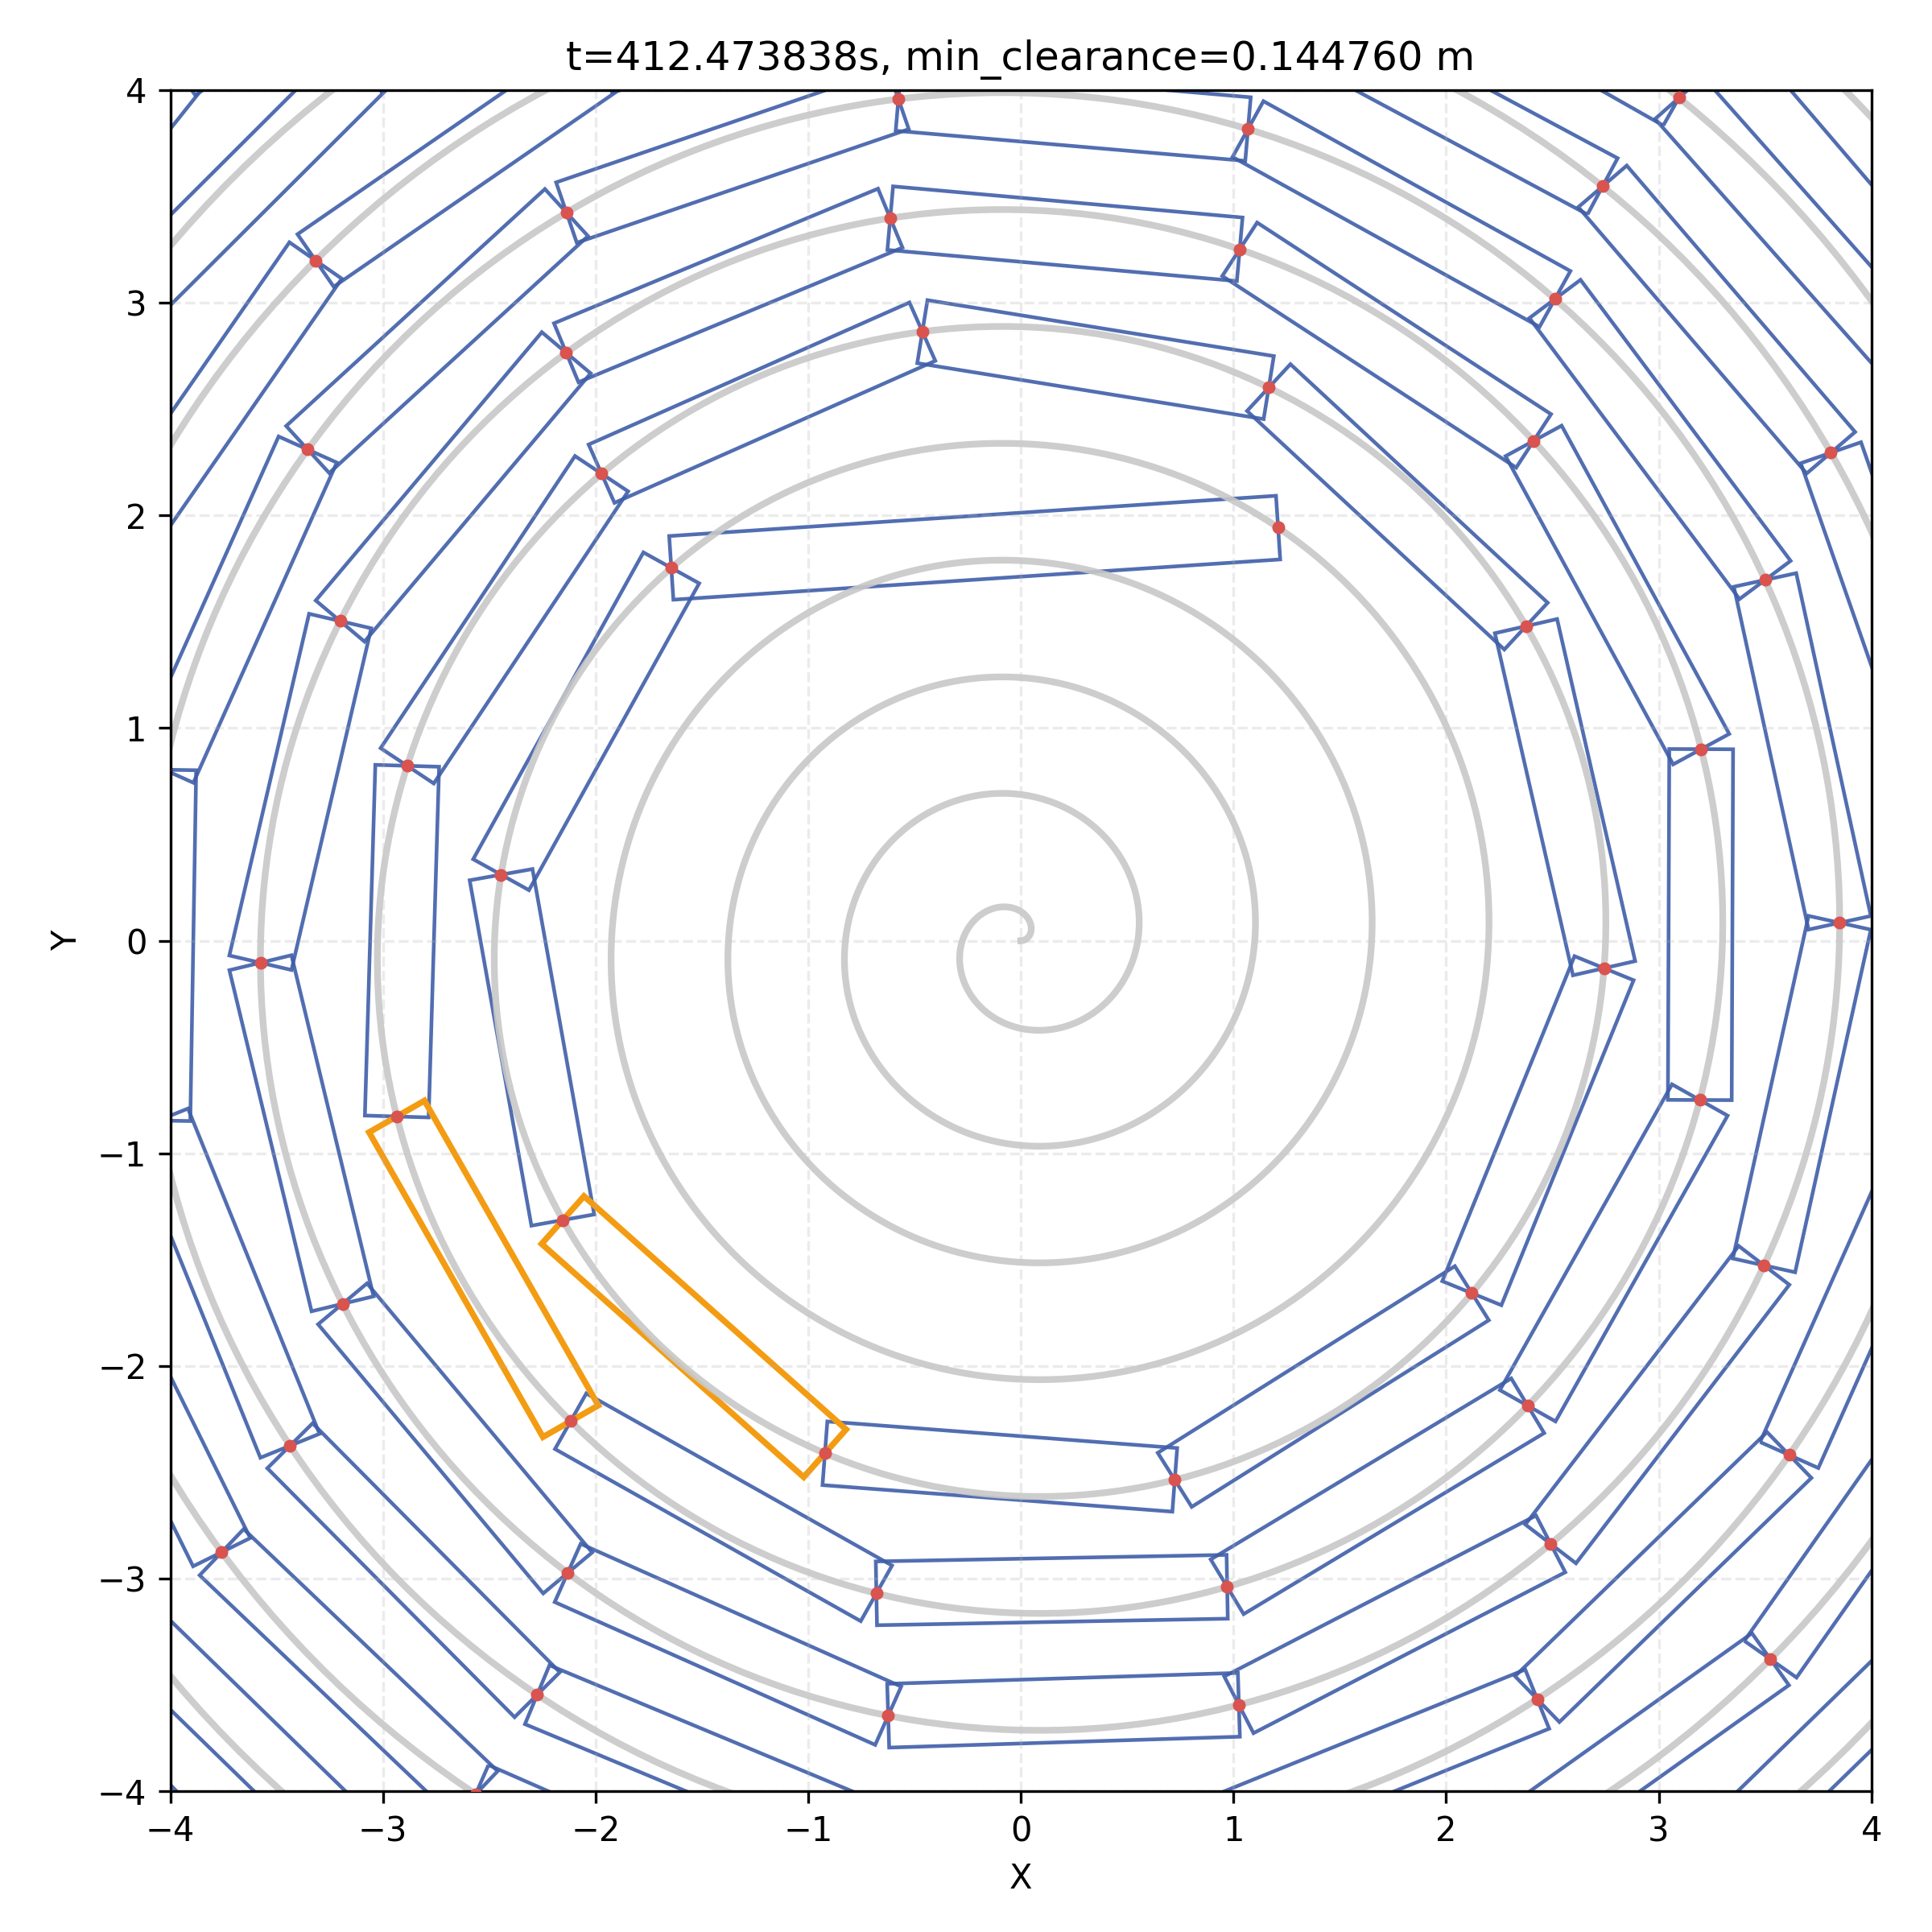

This chart was generated by the following Python code:
import numpy as np
import pandas as pd
import matplotlib.pyplot as plt
from matplotlib.patches import Polygon

from problem1 import (
    rk4_step_theta_pitch,
    solve_all_thetas_at_one_time_pitch,
    spiral_xy_pitch,
    build_all_rectangles_at_one_time,
    detect_collisions_at_one_time,
    min_pairwise_clearance_at_one_time,
)


def integrate_theta(theta_start: float, t_start: float, t_end: float, dt: float, pitch: float) -> float:
    theta = float(theta_start)
    n = int((t_end - t_start) // dt)
    for _ in range(n):
        theta = rk4_step_theta_pitch(theta, dt, pitch)

    # Last fractional step for exact end time
    rem = (t_end - t_start) - n * dt
    if rem > 1e-12:
        theta = rk4_step_theta_pitch(theta, rem, pitch)
    return theta


def main() -> None:
    # Fixed by user requirement
    target_t = 412.473838
    pitch = 0.55
    num_handles = 224
    width = 0.30
    center_dist_threshold = 1.5

    # Use existing CSV as reference base (0~300s head trajectory)
    head_ref = pd.read_csv("task1_head_trajectory_full.csv", encoding="utf-8-sig")
    base_t = float(head_ref["t"].iloc[-1])
    base_theta = float(head_ref["theta_0"].iloc[-1])

    if target_t < base_t:
        # Fallback: if user chooses earlier time, use nearest from CSV
        idx = int(np.argmin(np.abs(head_ref["t"].values - target_t)))
        theta0 = float(head_ref["theta_0"].iloc[idx])
    else:
        theta0 = integrate_theta(
            theta_start=base_theta,
            t_start=base_t,
            t_end=target_t,
            dt=0.001,
            pitch=pitch,
        )

    # Solve all handle angles at this exact time
    thetas = solve_all_thetas_at_one_time_pitch(
        theta0=theta0,
        num_handles=num_handles,
        pitch=pitch,
    )

    # Convert to xy
    coords = np.array([spiral_xy_pitch(th, pitch) for th in thetas])
    x_row = coords[:, 0]
    y_row = coords[:, 1]

    # Build bench rectangles and detect collision state
    rects = build_all_rectangles_at_one_time(x_row, y_row, width=width)
    collision = detect_collisions_at_one_time(rects, center_dist_threshold)
    clearance = min_pairwise_clearance_at_one_time(rects, center_dist_threshold)

    # Plot background spiral (inward trajectory)
    theta_max = float(np.max(thetas)) + 2.0
    theta_bg = np.linspace(0.0, theta_max, 4000)
    xy_bg = np.array([spiral_xy_pitch(t, pitch) for t in theta_bg])

    fig, ax = plt.subplots(figsize=(8, 8))
    ax.plot(xy_bg[:, 0], xy_bg[:, 1], color="#c8c8c8", linewidth=2.0, alpha=0.9)

    # Draw all benches
    for r in rects:
        ax.add_patch(
            Polygon(r, closed=True, facecolor="none", edgecolor="#3f5ea9", linewidth=1.1, alpha=0.9)
        )

    # Highlight first collision pair if found
    if collision["collision"] and len(collision["pairs"]) > 0:
        i0, i1 = collision["pairs"][0]
        for i in (i0, i1):
            ax.add_patch(
                Polygon(rects[i], closed=True, facecolor="none", edgecolor="#e74c3c", linewidth=1.8)
            )
    # If no collision, still highlight the nearest pair to show near-contact status
    elif clearance["pair"] is not None:
        i0, i1 = clearance["pair"]
        for i in (i0, i1):
            ax.add_patch(
                Polygon(rects[i], closed=True, facecolor="none", edgecolor="#f39c12", linewidth=1.8)
            )

    # Handle points
    ax.scatter(x_row, y_row, s=8, c="#d9534f", zorder=3)

    ax.set_aspect("equal", "box")
    ax.set_xlim(-4.0, 4.0)
    ax.set_ylim(-4.0, 4.0)
    ax.set_xlabel("X")
    ax.set_ylabel("Y")
    ax.set_title(f"t={target_t:.6f}s, min_clearance={clearance['min_dist']:.6f} m")
    ax.grid(True, linestyle="--", alpha=0.25)

    out_img = "problem2_figure8_t412473838.png"
    plt.tight_layout()
    plt.savefig(out_img, dpi=300)
    plt.close(fig)

    # Save snapshot CSV for this time
    out_csv = "problem2_collision_snapshot_t412473838.csv"
    snap = pd.DataFrame(
        {
            "handle_id": np.arange(num_handles),
            "theta": thetas,
            "x": x_row,
            "y": y_row,
        }
    )
    snap.to_csv(out_csv, index=False, encoding="utf-8-sig")

    print(f"saved image: {out_img}")
    print(f"saved csv:   {out_csv}")
    print(f"collision:   {collision['collision']}")
    print(f"min_dist:    {clearance['min_dist']}")
    if collision["collision"]:
        print(f"pairs:       {collision['pairs'][:5]}")
    elif clearance["pair"] is not None:
        print(f"nearest_pair:{clearance['pair']}")


if __name__ == "__main__":
    main()
